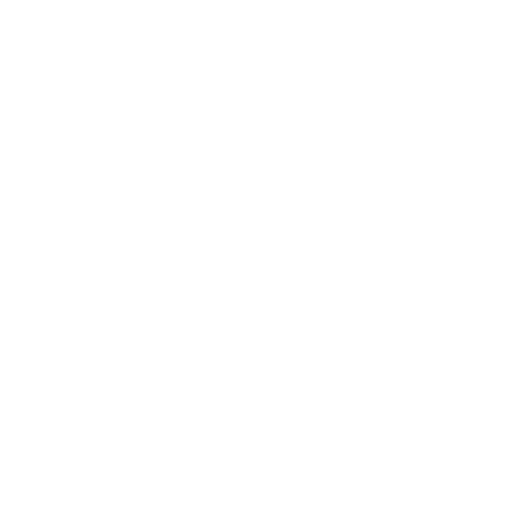
t = 0.00 s
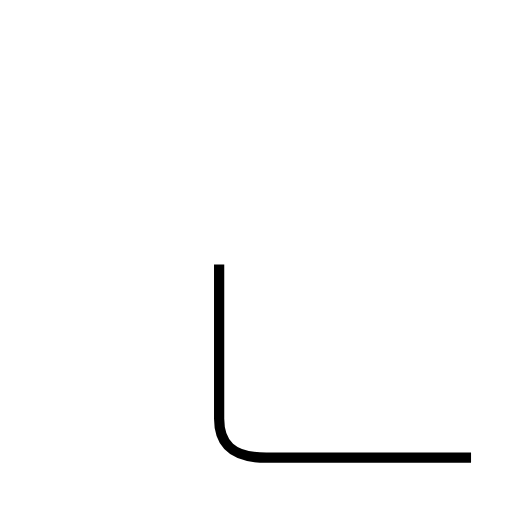
t = 1.26 s
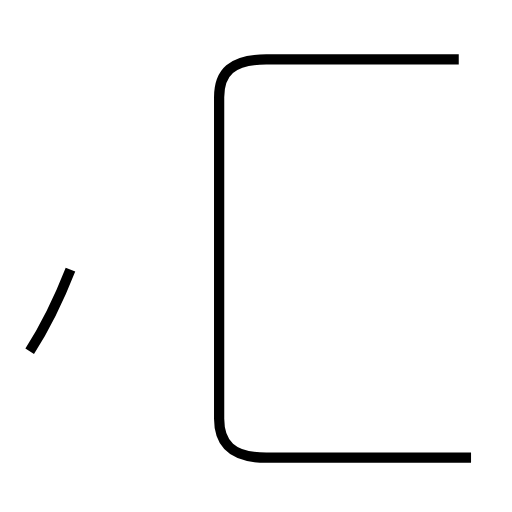
t = 2.78 s
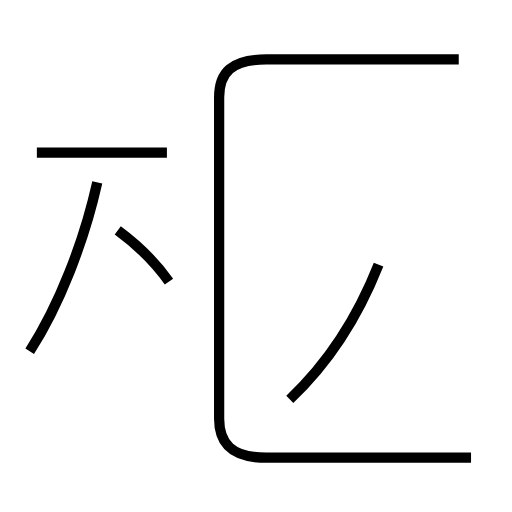
t = 4.12 s
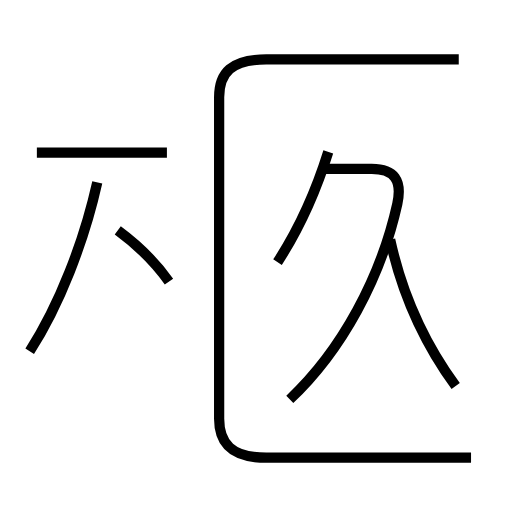
t = 5.43 s
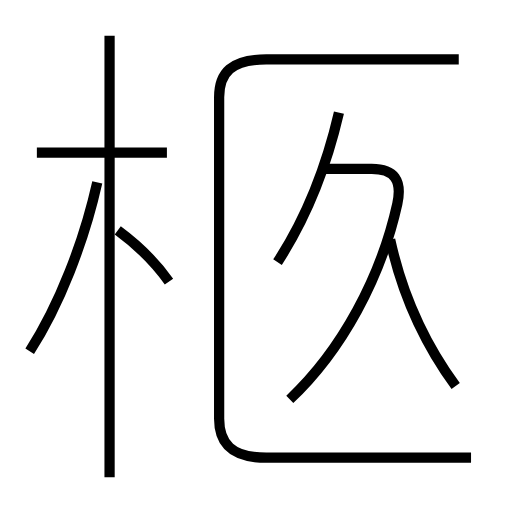
t = 6.84 s

The animated SVG that drew these frames (rendered in a browser with its animation timeline set to each time). Animation: 8 SMIL elements (animate=8); one cycle of 6.84 s.

<?xml version='1.0' encoding='utf-8'?>
<svg viewBox="0.0 -6.0 50.0 50.0" version="1.1" xmlns="http://www.w3.org/2000/svg"><rect x="-1000" y="-1000" width="2000" height="2000" stroke="white" fill="white" /><g style="fill:none;stroke:#000000;stroke-width:1"><path d="M 46.0 0.7 L 26.0 0.7 C 22.6 0.7 21.4 -0.7 21.4 -3.1 L 21.4 -34.5 C 21.4 -36.9 22.6 -38.2 26.0 -38.2 L 44.8 -38.2 " transform="translate(0.0 38.0)" stroke-dasharray="83.87709237436682" stroke-dashoffset="83.87709237436682"><animate attributeName="stroke-dashoffset" from="83.87709237436682" to="0" dur="2.5163127712310045s" begin="0s; anim_end.end" fill="freeze" id="anim0" /></path><path d="M 2.9 -9.7 C 5.8 -14.2 8.2 -20.4 9.5 -26.2 " transform="translate(0.0 38.0)" stroke-dasharray="17.854875741272984" stroke-dashoffset="17.854875741272984"><animate attributeName="stroke-dashoffset" from="17.854875741272984" to="0" dur="0.5356462722381895s" begin="anim0.end" fill="freeze" id="anim1" /></path><path d="M 16.5 -16.5 C 15.3 -18.2 13.4 -20.1 11.5 -21.5 " transform="translate(0.0 38.0)" stroke-dasharray="7.098332652281335" stroke-dashoffset="7.098332652281335"><animate attributeName="stroke-dashoffset" from="7.098332652281335" to="0" dur="0.21294997956844003s" begin="anim1.end" fill="freeze" id="anim2" /></path><path d="M 16.3 -29.1 L 3.6 -29.1 " transform="translate(0.0 38.0)" stroke-dasharray="12.700000000000001" stroke-dashoffset="12.700000000000001"><animate attributeName="stroke-dashoffset" from="12.700000000000001" to="0" dur="0.381s" begin="anim2.end" fill="freeze" id="anim3" /></path><path d="M 28.3 -5.0 C 33.4 -9.8 37.2 -16.9 38.8 -24.1 C 39.3 -26.4 38.5 -27.5 36.3 -27.5 L 31.8 -27.5 " transform="translate(0.0 38.0)" stroke-dasharray="31.759909807017333" stroke-dashoffset="31.759909807017333"><animate attributeName="stroke-dashoffset" from="31.759909807017333" to="0" dur="0.95279729421052s" begin="anim3.end" fill="freeze" id="anim4" /></path><path d="M 44.5 -6.3 C 41.5 -10.4 39.3 -15.1 38.1 -20.6 " transform="translate(0.0 38.0)" stroke-dasharray="15.783444338298981" stroke-dashoffset="15.783444338298981"><animate attributeName="stroke-dashoffset" from="15.783444338298981" to="0" dur="0.4735033301489694s" begin="anim4.end" fill="freeze" id="anim5" /></path><path d="M 27.1 -18.4 C 29.7 -22.4 31.8 -27.4 33.1 -33.0 " transform="translate(0.0 38.0)" stroke-dasharray="15.863118109017671" stroke-dashoffset="15.863118109017671"><animate attributeName="stroke-dashoffset" from="15.863118109017671" to="0" dur="0.47589354327053013s" begin="anim5.end" fill="freeze" id="anim6" /></path><path d="M 10.7 2.6 L 10.7 -40.5" transform="translate(0.0 38.0)" stroke-dasharray="43.1" stroke-dashoffset="43.1"><animate attributeName="stroke-dashoffset" from="43.1" to="0" dur="1.293s" begin="anim6.end" fill="freeze" id="anim_end" /></path></g></svg>
